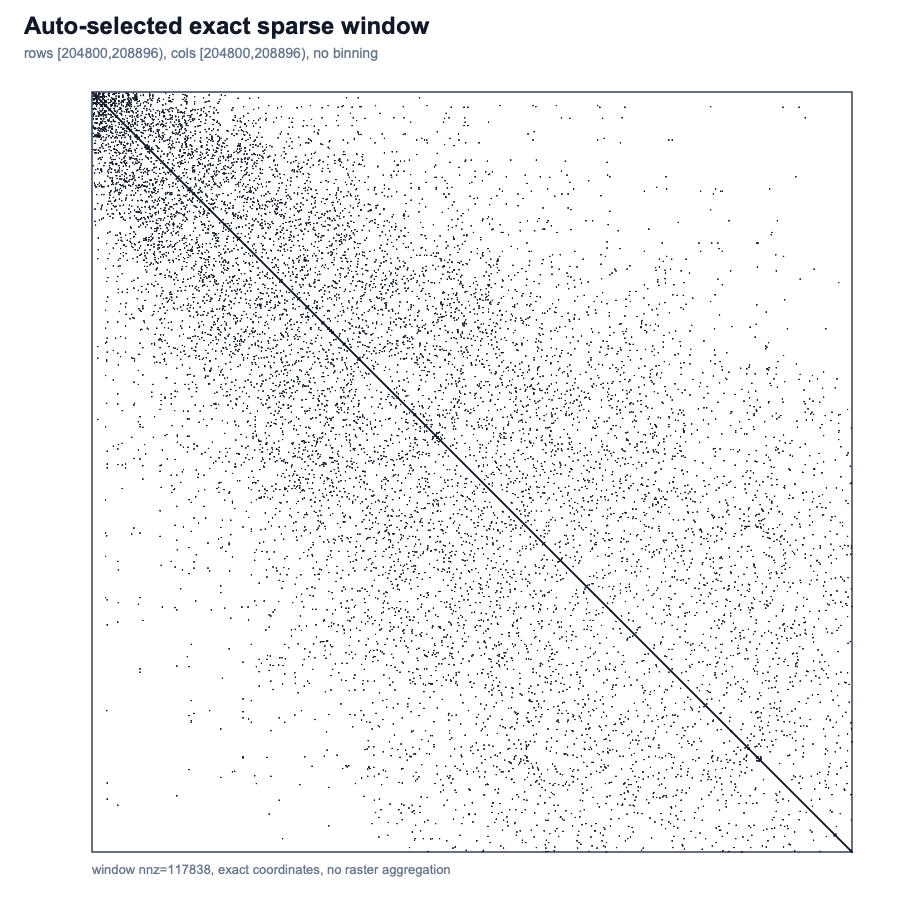

Data behind this chart, as committed beside it:
row, col
204800, 204800
204801, 204801
204801, 204802
204801, 204803
204802, 204801
204802, 204802
204802, 204803
204803, 204801
204803, 204802
204803, 204803
204804, 204804
204804, 204805
204804, 204806
204804, 204819
204804, 204820
204804, 204821
204804, 204834
204804, 204835
204804, 204836
204804, 204861
204804, 204862
204804, 204863
204804, 204891
204804, 204892
204804, 204893
204804, 204927
204804, 204928
204804, 204929
204804, 204942
204804, 204943
204804, 204944
204804, 204981
204804, 204982
204804, 204983
204804, 204990
204804, 204991
204804, 204992
204804, 205020
204804, 205021
204804, 205022
204804, 205107
204804, 205108
204804, 205109
204804, 205194
204804, 205195
204804, 205196
204805, 204804
204805, 204805
204805, 204806
204805, 204819
204805, 204820
204805, 204821
204805, 204834
204805, 204835
204805, 204836
204805, 204861
204805, 204862
204805, 204863
204805, 204891
204805, 204892
... 117,778 more rows
